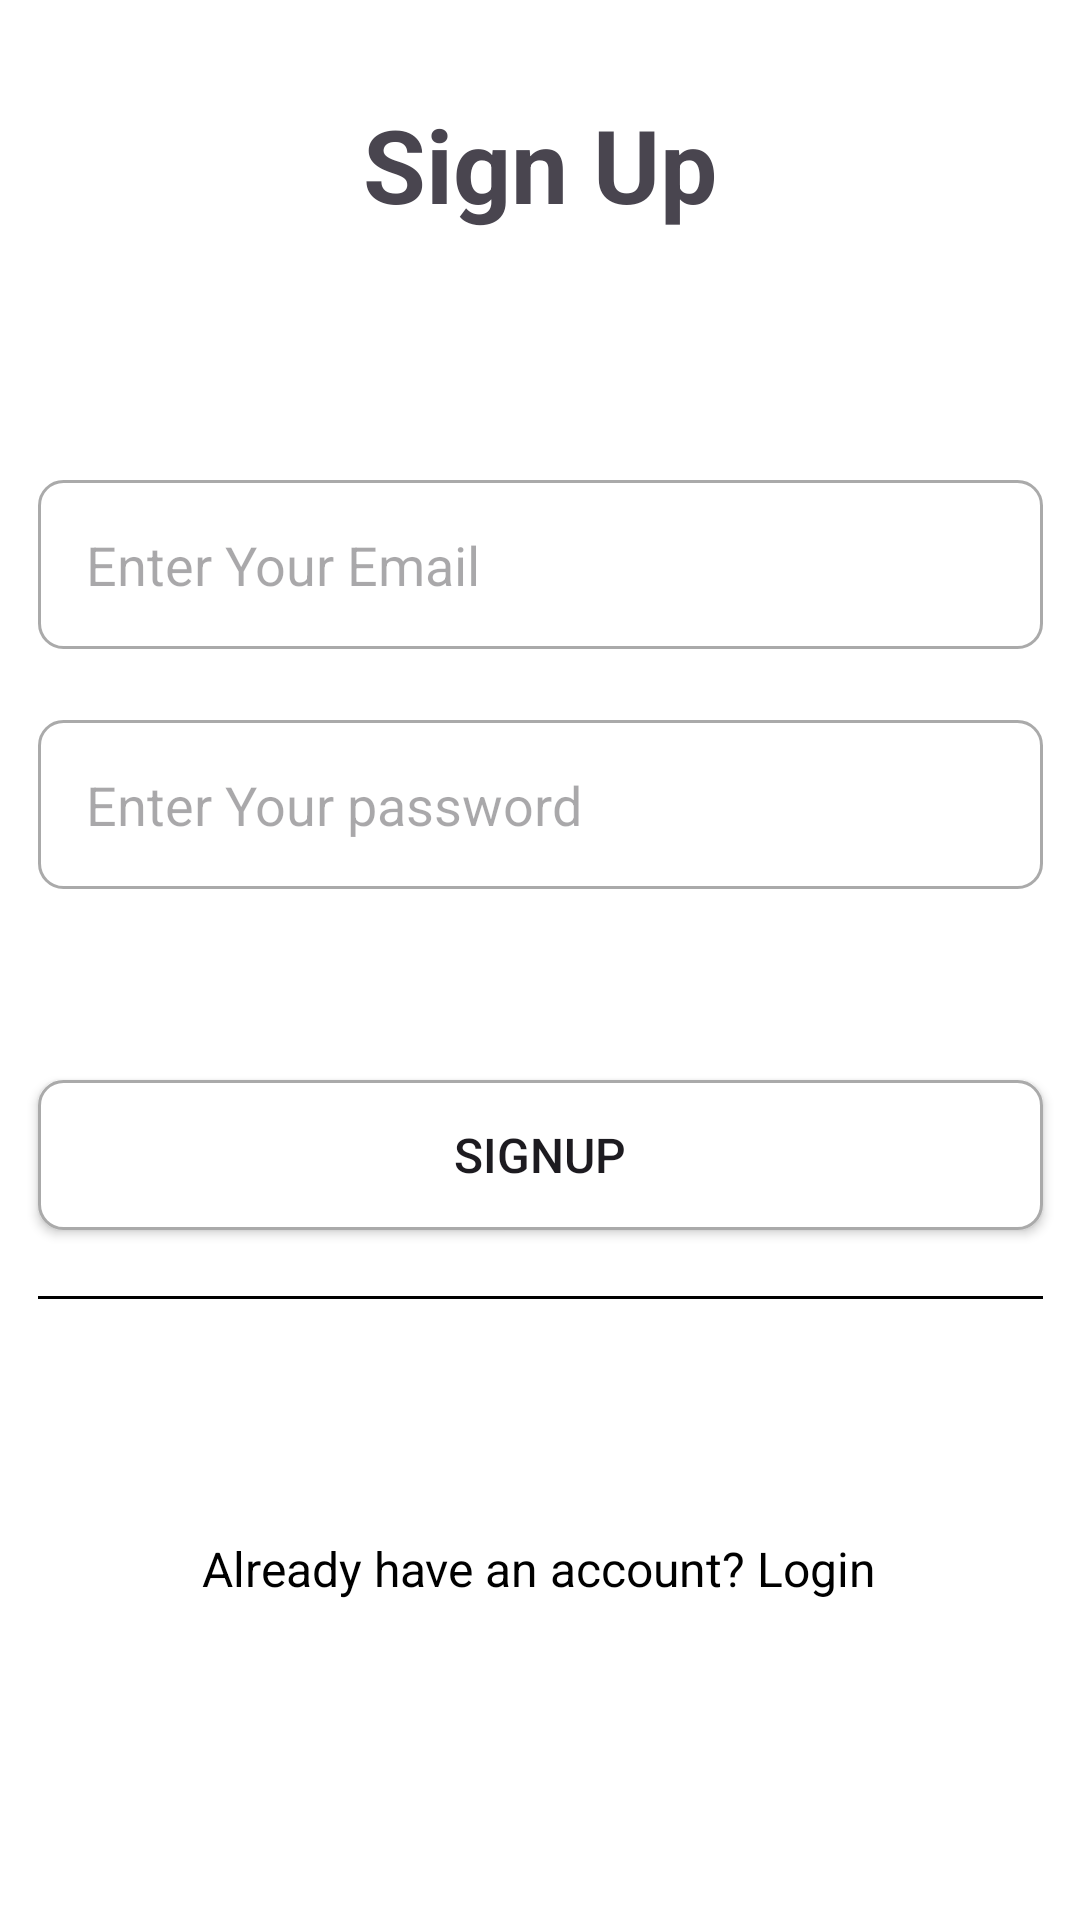

The Android layout XML behind this screen, and the referenced resources:
<!-- AndroidManifest.xml: application theme Theme.Fitness_Social -->
<!-- res/layout/activity_signup.xml -->
<?xml version="1.0" encoding="utf-8"?>
<androidx.constraintlayout.widget.ConstraintLayout xmlns:android="http://schemas.android.com/apk/res/android"
    xmlns:app="http://schemas.android.com/apk/res-auto"
    xmlns:tools="http://schemas.android.com/tools"
    android:id="@+id/main"
    android:layout_width="match_parent"
    android:layout_height="match_parent"
    android:background="@android:color/white"
    tools:context=".activities.SignupActivity">

    <TextView
        android:id="@+id/signUpHeader"
        android:layout_width="wrap_content"
        android:layout_height="wrap_content"
        android:layout_marginTop="32dp"
        android:text="Sign Up"
        android:textSize="34sp"
        android:textStyle="bold"
        app:layout_constraintEnd_toEndOf="parent"
        app:layout_constraintStart_toStartOf="parent"
        app:layout_constraintTop_toTopOf="parent" />


    <EditText
        android:id="@+id/enterEmailEditText"
        android:layout_width="wrap_content"
        android:layout_height="wrap_content"
        android:layout_marginTop="160dp"
        android:background="@drawable/square_edit_text_background"
        android:hint="Enter Your Email"
        android:padding="16dp"
        app:layout_constraintEnd_toEndOf="parent"
        app:layout_constraintStart_toStartOf="parent"
        app:layout_constraintTop_toTopOf="parent" />

    <EditText
        android:id="@+id/enterPasswordEditText"
        android:layout_width="wrap_content"
        android:layout_height="wrap_content"
        android:layout_marginTop="240dp"
        android:background="@drawable/square_edit_text_background"
        android:hint="Enter Your password"
        android:padding="16dp"
        android:inputType="textPassword"
        app:layout_constraintEnd_toEndOf="parent"
        app:layout_constraintStart_toStartOf="parent"
        app:layout_constraintTop_toTopOf="parent" />

    <TextView
        android:id="@+id/verifyEmailText"
        android:layout_width="361dp"
        android:layout_height="55dp"
        android:layout_marginTop="304dp"
        android:gravity="center"
        android:visibility="gone"
        android:text="We have sent you an email to verify your email address, please go to confirm. Resend"
        android:textColor="@android:color/black"
        android:textSize="16dp"
        app:layout_constraintEnd_toEndOf="parent"
        app:layout_constraintHorizontal_bias="0.5"
        app:layout_constraintStart_toStartOf="parent"
        app:layout_constraintTop_toTopOf="parent" />

    <Button
        android:id="@+id/signUpButton"
        android:layout_width="0dp"
        android:layout_height="50dp"
        android:layout_marginTop="360dp"
        android:background="@drawable/square_edit_text_background"
        android:text="Signup"
        android:textSize="16dp"
        app:layout_constraintEnd_toEndOf="@+id/enterPasswordEditText"
        app:layout_constraintStart_toStartOf="@+id/enterPasswordEditText"
        app:layout_constraintTop_toTopOf="parent" />

    <View
        android:id="@+id/view2"
        android:layout_width="0dp"
        android:layout_height="1dp"
        android:layout_marginTop="432dp"
        android:background="#000000"
        app:layout_constraintEnd_toEndOf="@+id/enterPasswordEditText"
        app:layout_constraintStart_toStartOf="@+id/enterPasswordEditText"
        app:layout_constraintTop_toTopOf="parent" />

    <TextView
        android:id="@+id/textViewLogin"
        android:layout_width="wrap_content"
        android:layout_height="wrap_content"
        android:layout_marginTop="512dp"
        android:text="Already have an account? Login"
        android:textColor="@android:color/black"
        android:textSize="16dp"
        app:layout_constraintEnd_toEndOf="parent"
        app:layout_constraintHorizontal_bias="0.497"
        app:layout_constraintStart_toStartOf="parent"
        app:layout_constraintTop_toTopOf="parent" />

</androidx.constraintlayout.widget.ConstraintLayout>
<!-- resources referenced by this layout -->
<resources>
  <!-- drawable square_edit_text_background (drawable) -->
  <?xml version="1.0" encoding="utf-8"?>
  <shape xmlns:android="http://schemas.android.com/apk/res/android">
      <solid android:color="@android:color/white"/>
      <corners android:radius="8dp"/>
      <stroke android:width="1dp" android:color="@android:color/darker_gray"/>
      <size android:width="335dp" android:height="49dp"/>
  </shape>
  <style name="Theme.Fitness_Social" parent="Base.Theme.Fitness_Social" />
  <style name="Base.Theme.Fitness_Social" parent="Theme.Material3.DayNight.NoActionBar">
          
          <item name="android:navigationBarColor">@color/black</item>
          
      </style>
  <color name="black">#FF000000</color>
</resources>
